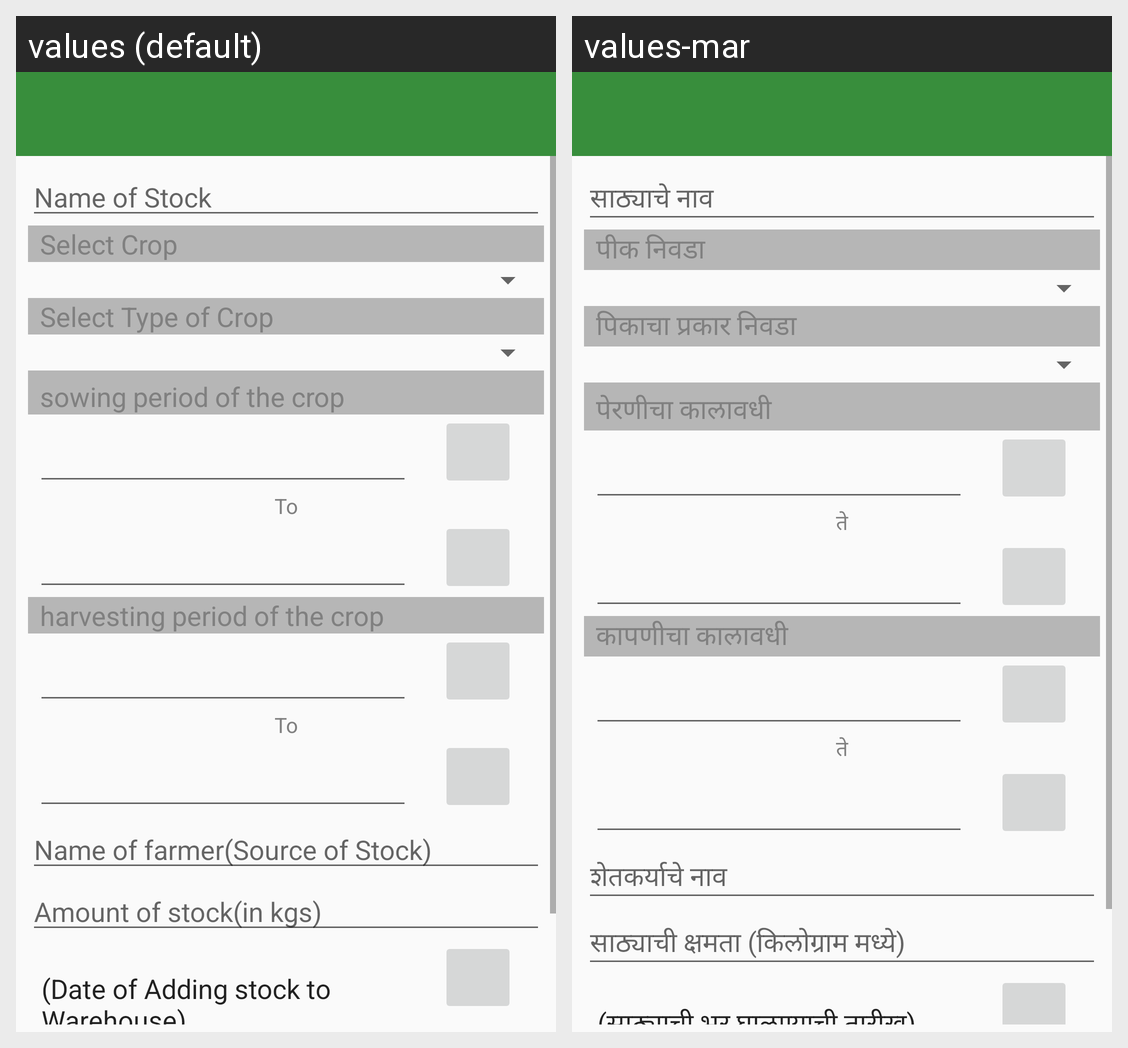

Locale-by-locale string values for the Android screen shown in this grid:
Android screen res/layout/activity_add_stock.xml rendered under 2 locales, left to right: values (default), values-mar. Device: Nexus 5 (rendered at 1080×1920; each locale shown at half size, 540×960, under a caption strip naming it); theme AppTheme.
Strings drawn on this screen, with the default value and each locale's value (text and hints the layout hard-codes, and strings that could not be matched under every locale, appear in the picture but are not listed):

hint_stock_name
  values: Name of Stock
  values-mar: साठ्याचे नाव

selectcrop
  values: Select Crop
  values-mar: पीक निवडा

selectcroptype
  values: Select Type of Crop
  values-mar: पिकाचा प्रकार निवडा

hint_sowing_period
  values: sowing period of the crop
  values-mar: पेरणीचा कालावधी

ToasString
  values:  To 
  values-mar:  ते 

hint_harvesting_period
  values: harvesting period of the crop
  values-mar: कापणीचा कालावधी

hint_farmer_name
  values: Name of farmer(Source of Stock)
  values-mar: शेतकर्याचे नाव

hint_amount
  values: Amount of stock(in kgs)
  values-mar: साठ्याची क्षमता (किलोग्राम मध्ये)

hint_in_time
  values: (Date of Adding stock to Warehouse)
  values-mar: (साठ्याची भर घालण्याची तारीख)
